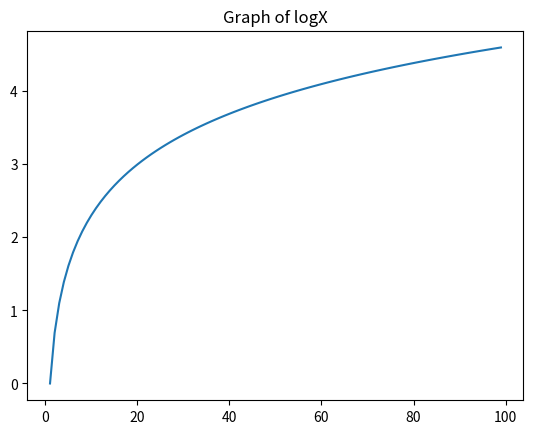

The matplotlib source for this figure:
from matplotlib import pyplot as plt
import numpy
x = []
y = []

for i in range(1 , 100):
    x.insert(i , i)

for i in range(1 , 100):
    z = numpy.log(i)
    y.insert(i , z)
    
print("Y is = ",y)
print("X is = ",x)

plt.title("Graph of logX")
plt.plot(x , y)
plt.show()
